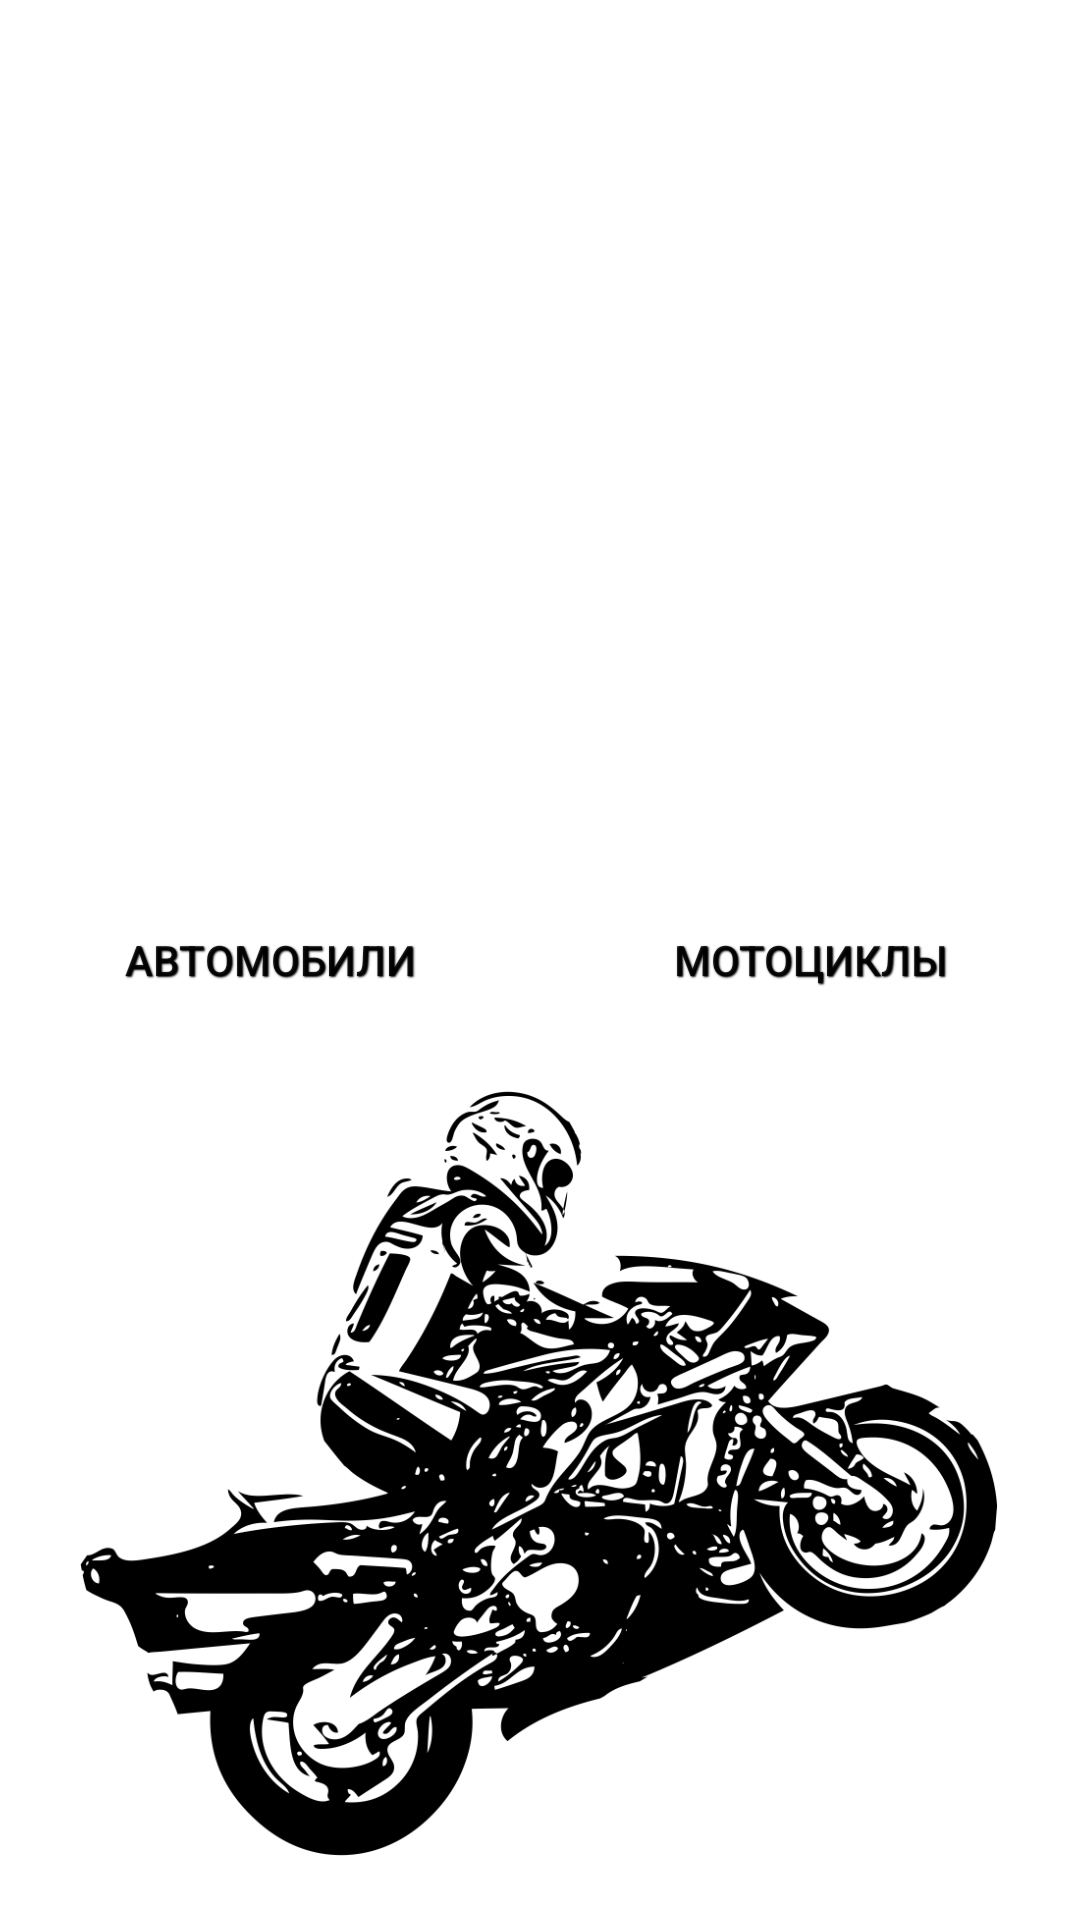

The Android layout XML behind this screen, and the referenced resources:
<!-- AndroidManifest.xml: application theme Theme.Carmotoshop -->
<!-- res/layout/activity_menu1.xml -->
<?xml version="1.0" encoding="utf-8"?>
<androidx.constraintlayout.widget.ConstraintLayout xmlns:android="http://schemas.android.com/apk/res/android"
    xmlns:app="http://schemas.android.com/apk/res-auto"
    xmlns:tools="http://schemas.android.com/tools"
    android:layout_width="match_parent"
    android:layout_height="match_parent"
    tools:context=".Menu1">

    <ImageView
        android:id="@+id/car_image"
        android:layout_width="366dp"
        android:layout_height="272dp"
        android:layout_marginBottom="3dp"
        android:textAlignment="center"
        app:layout_constraintBottom_toTopOf="@+id/button_table"
        app:layout_constraintEnd_toEndOf="parent"
        app:layout_constraintStart_toStartOf="parent"
        app:layout_constraintTop_toTopOf="parent"
        app:srcCompat="@drawable/car_activity_menu1" />

    <TableRow
        android:id="@+id/button_table"
        android:layout_width="match_parent"
        android:layout_height="wrap_content"
        android:layout_weight="1"
        app:layout_constraintBottom_toBottomOf="parent"
        app:layout_constraintStart_toStartOf="parent"
        app:layout_constraintTop_toTopOf="parent">


        <androidx.appcompat.widget.AppCompatButton
            android:id="@+id/btnCar"
            android:layout_width="0dp"
            android:layout_height="wrap_content"
            android:layout_margin="3dp"
            android:layout_weight="1"
            android:background="@drawable/element_background"
            android:shadowColor="@color/black"
            android:shadowDx="1"
            android:shadowDy="1"
            android:shadowRadius="1"

            android:text="@string/cars" />

        <androidx.appcompat.widget.AppCompatButton
            android:id="@+id/btnMotorcycles"
            android:layout_width="0dp"
            android:layout_height="wrap_content"
            android:layout_margin="3dp"
            android:layout_weight="1"
            android:background="@drawable/element_background"
            android:shadowColor="@color/black"
            android:shadowDx="1"
            android:shadowDy="1"
            android:shadowRadius="1"
            android:text="@string/motorcycles" />
    </TableRow>

    <ImageView
        android:id="@+id/moto_image"
        android:layout_width="306dp"
        android:layout_height="267dp"
        app:layout_constraintBottom_toBottomOf="parent"
        app:layout_constraintEnd_toEndOf="parent"
        app:layout_constraintHorizontal_bias="0.495"
        app:layout_constraintStart_toStartOf="parent"
        app:layout_constraintTop_toBottomOf="@+id/button_table"
        app:layout_constraintVertical_bias="0.408"
        app:srcCompat="@drawable/moto_activity_menu1" />
</androidx.constraintlayout.widget.ConstraintLayout>
<!-- resources referenced by this layout -->
<resources>
  <color name="black">#FF000000</color>
  <!-- drawable moto_activity_menu1: png bitmap (drawable, 119628 bytes) -->
  <string name="cars">Автомобили</string>
  <string name="motorcycles">Мотоциклы</string>
  <style name="Theme.Carmotoshop" parent="Theme.MaterialComponents.DayNight.DarkActionBar">
          
  
          <item name="colorPrimaryVariant">@color/purple_700</item>
          <item name="colorOnPrimary">@color/white</item>
          
          <item name="colorSecondary">@color/teal_200</item>
          <item name="colorSecondaryVariant">@color/teal_700</item>
          <item name="colorOnSecondary">@color/black</item>
          
          <item name="android:statusBarColor" tools:targetApi="l">?attr/colorPrimaryVariant</item>
          
  
          <item name="android:windowFullscreen">true</item>
      </style>
  <color name="purple_700">#FF3700B3</color>
  <color name="white">#FFFFFFFF</color>
  <color name="teal_200">#FF03DAC5</color>
  <color name="teal_700">#FF018786</color>
</resources>
